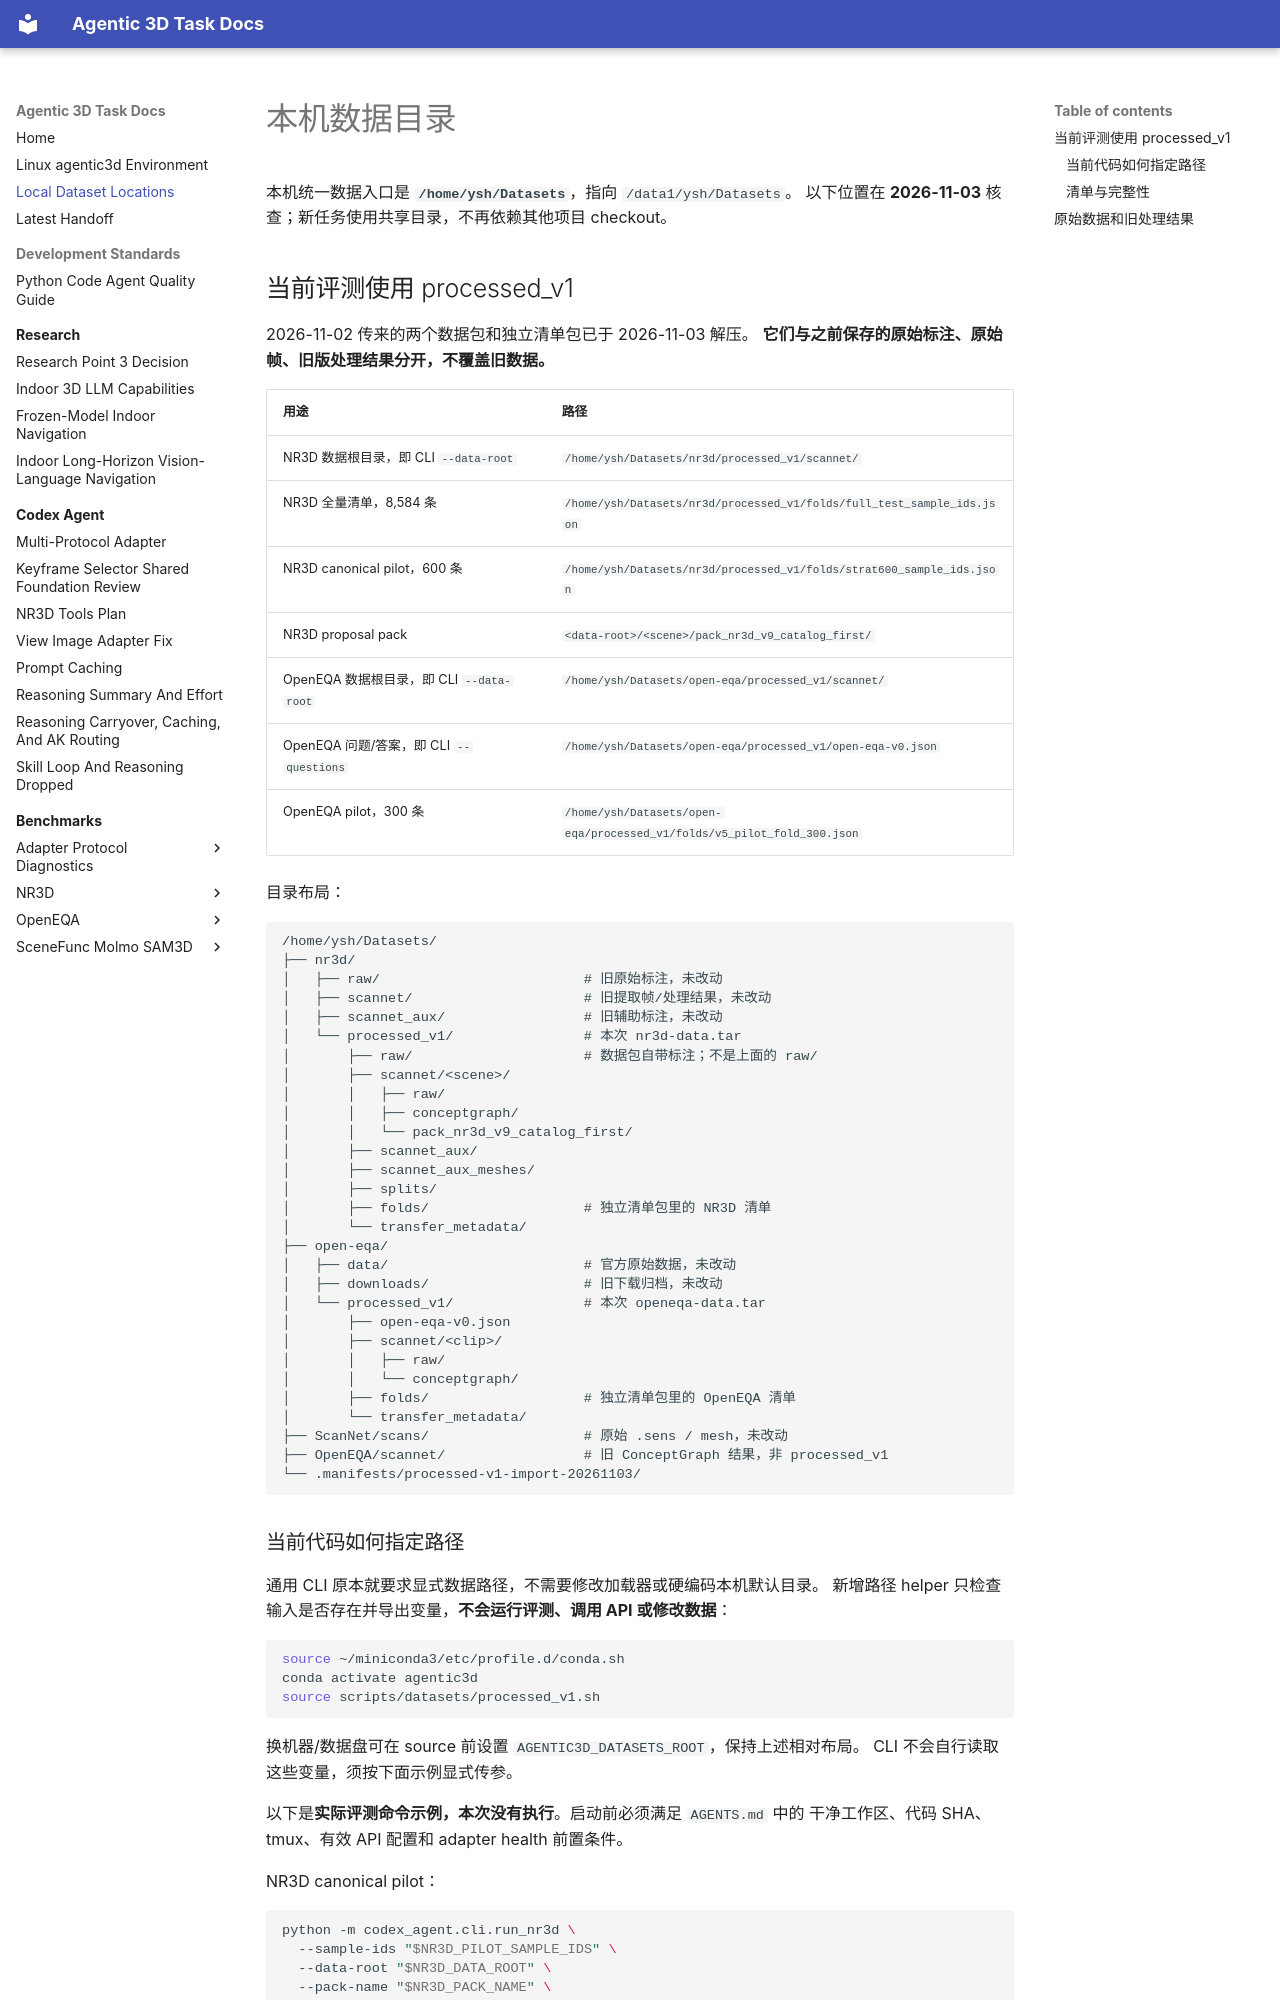

repository: yruns/agentic-3d-task · page: dataset_locations/index.html · generator: mkdocs

# 本机数据目录

本机统一数据入口是 **`/home/ysh/Datasets`**，指向 `/data1/ysh/Datasets`。
以下位置在 **2026-11-03** 核查；新任务使用共享目录，不再依赖其他项目 checkout。

## 当前评测使用 processed_v1

2026-11-02 传来的两个数据包和独立清单包已于 2026-11-03 解压。
**它们与之前保存的原始标注、原始帧、旧版处理结果分开，不覆盖旧数据。**

| 用途 | 路径 |
|---|---|
| NR3D 数据根目录，即 CLI `--data-root` | `/home/ysh/Datasets/nr3d/processed_v1/scannet/` |
| NR3D 全量清单，8,584 条 | `/home/ysh/Datasets/nr3d/processed_v1/folds/full_test_sample_ids.json` |
| NR3D canonical pilot，600 条 | `/home/ysh/Datasets/nr3d/processed_v1/folds/strat600_sample_ids.json` |
| NR3D proposal pack | `<data-root>/<scene>/pack_nr3d_v9_catalog_first/` |
| OpenEQA 数据根目录，即 CLI `--data-root` | `/home/ysh/Datasets/open-eqa/processed_v1/scannet/` |
| OpenEQA 问题/答案，即 CLI `--questions` | `/home/ysh/Datasets/open-eqa/processed_v1/open-eqa-v0.json` |
| OpenEQA pilot，300 条 | `/home/ysh/Datasets/open-eqa/processed_v1/folds/v5_pilot_fold_300.json` |

目录布局：

```text
/home/ysh/Datasets/
├── nr3d/
│   ├── raw/                         # 旧原始标注，未改动
│   ├── scannet/                     # 旧提取帧/处理结果，未改动
│   ├── scannet_aux/                 # 旧辅助标注，未改动
│   └── processed_v1/                # 本次 nr3d-data.tar
│       ├── raw/                     # 数据包自带标注；不是上面的 raw/
│       ├── scannet/<scene>/
│       │   ├── raw/
│       │   ├── conceptgraph/
│       │   └── pack_nr3d_v9_catalog_first/
│       ├── scannet_aux/
│       ├── scannet_aux_meshes/
│       ├── splits/
│       ├── folds/                   # 独立清单包里的 NR3D 清单
│       └── transfer_metadata/
├── open-eqa/
│   ├── data/                        # 官方原始数据，未改动
│   ├── downloads/                   # 旧下载归档，未改动
│   └── processed_v1/                # 本次 openeqa-data.tar
│       ├── open-eqa-v0.json
│       ├── scannet/<clip>/
│       │   ├── raw/
│       │   └── conceptgraph/
│       ├── folds/                   # 独立清单包里的 OpenEQA 清单
│       └── transfer_metadata/
├── ScanNet/scans/                   # 原始 .sens / mesh，未改动
├── OpenEQA/scannet/                 # 旧 ConceptGraph 结果，非 processed_v1
└── .manifests/processed-v1-import-20261103/
```
